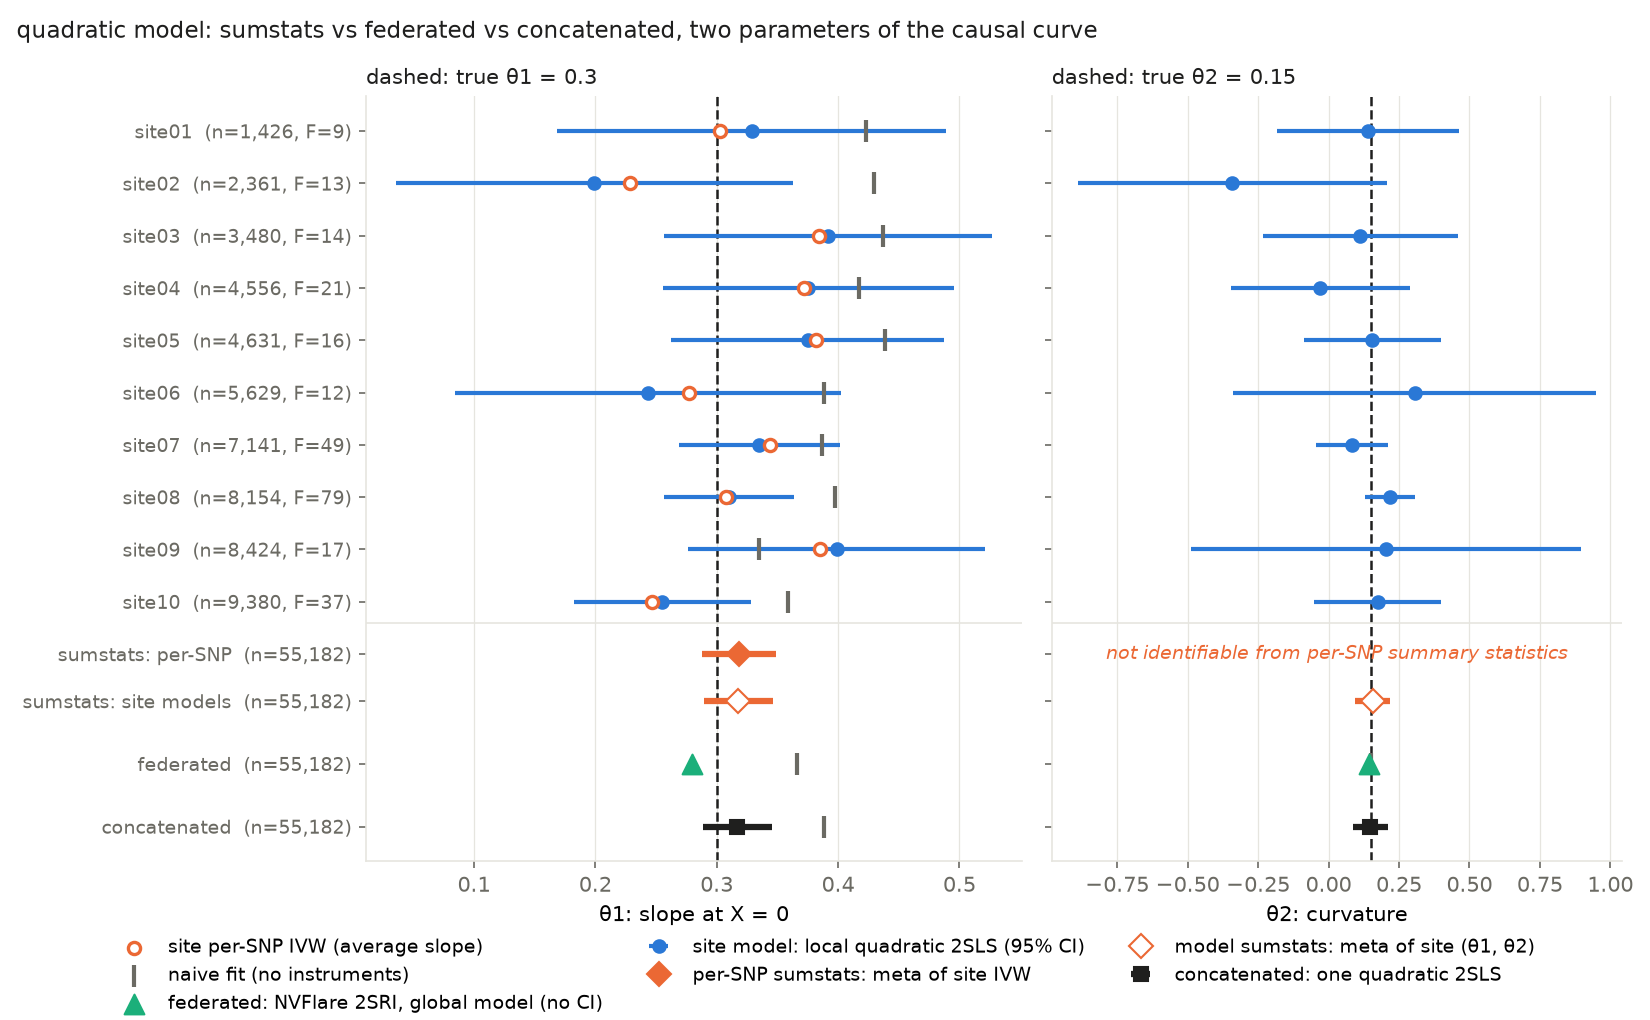

The data file committed next to this chart (first rows):
site, n, avg_slope, ivw, ivw_se, naive_ols, mean_F, q_theta1, q_theta1_se, q_theta2, q_theta2_se
site01, 1426, 0.2899, 0.3026, 0.08601, 0.4228, 9.137, 0.3289, 0.08182, 0.1407, 0.165
site02, 2361, 0.2995, 0.2288, 0.07258, 0.4296, 12.97, 0.1991, 0.08338, -0.3416, 0.28
site03, 3480, 0.3003, 0.3839, 0.0716, 0.4373, 13.83, 0.3918, 0.06898, 0.113, 0.1772
site04, 4556, 0.3005, 0.3718, 0.05643, 0.4176, 21, 0.3755, 0.06115, -0.02903, 0.1617
site05, 4631, 0.2947, 0.3819, 0.06283, 0.439, 16.4, 0.3749, 0.05752, 0.1543, 0.1242
site06, 5629, 0.3059, 0.2769, 0.07602, 0.3881, 12.22, 0.2432, 0.08115, 0.3052, 0.3289
site07, 7141, 0.308, 0.3442, 0.03574, 0.3867, 48.73, 0.3352, 0.03371, 0.08219, 0.06484
site08, 8154, 0.2985, 0.3075, 0.02913, 0.3978, 79.07, 0.3101, 0.02719, 0.2173, 0.04573
site09, 8424, 0.297, 0.3847, 0.06061, 0.3349, 17.3, 0.3989, 0.06247, 0.2034, 0.3537
site10, 9380, 0.2936, 0.2468, 0.03987, 0.3587, 36.8, 0.2552, 0.03718, 0.1735, 0.1145
